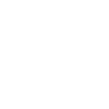
t = 0.00 s
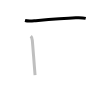
t = 1.25 s
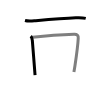
t = 2.50 s
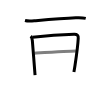
t = 3.50 s
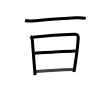
t = 4.75 s
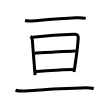
t = 6.00 s

The animated SVG that drew these frames (rendered in a browser with its animation timeline set to each time). Animation: 6 SMIL elements (animate=6); one cycle of 6.00 s.

<svg width="109px" height="109px" viewBox="0 0 px 109px" xmlns="http://www.w3.org/2000/svg" xmlns:xlink="http://www.w3.org/1999/xlink" xml:space="preserve" version="1.1"  baseProfile="full">
<path d="M25,20.5c3.75,1,7.6,0.4,10.74,0.14c10.57-0.88,29.58-2.37,40.13-2.82c3.24-0.14,6.69-0.19,9.87,0.58" style="fill:none;stroke:black;stroke-width:3;opacity:0">
  <animate attributeType="CSS" attributeName="opacity" from="0" to="1" begin="0s" dur="1s" repeatCount="0" fill="freeze" />
</path>
<path d="M30.77,36.15c1.1,1.1,1.36,2.48,1.55,4.23c0.14,1.33,1.33,16.53,2.13,26.88c0.25,3.26,0.47,6.04,0.6,7.75" style="fill:none;stroke:black;stroke-width:3;opacity:0">
  <animate attributeType="CSS" attributeName="opacity" from="0" to="1" begin="1s" dur="1s" repeatCount="0" fill="freeze" />
</path>
<path d="M32.6,37.3c11.03-1.3,32.15-2.8,41.45-3.04c3.31-0.15,4.45,1.49,4.18,3.98c-0.18,3.74-1.76,17.46-3.2,27.02c-0.4,2.63-0.79,4.95-1.13,6.66" style="fill:none;stroke:black;stroke-width:3;opacity:0">
  <animate attributeType="CSS" attributeName="opacity" from="0" to="1" begin="2s" dur="1s" repeatCount="0" fill="freeze" />
</path>
<path d="M34.52,53.19c7.23-0.44,35.78-2.21,41.38-2.21" style="fill:none;stroke:black;stroke-width:3;opacity:0">
  <animate attributeType="CSS" attributeName="opacity" from="0" to="1" begin="3s" dur="1s" repeatCount="0" fill="freeze" />
</path>
<path d="M35.87,71.4c10-0.52,27.88-1.92,37.34-1.92" style="fill:none;stroke:black;stroke-width:3;opacity:0">
  <animate attributeType="CSS" attributeName="opacity" from="0" to="1" begin="4s" dur="1s" repeatCount="0" fill="freeze" />
</path>
<path d="M15.5,90.25c3.97,1.32,9.19,0.8,13.25,0.45c15.37-1.33,36-2.33,52.25-2.79c4.35-0.12,8.48-0.26,12.75,0.59" style="fill:none;stroke:black;stroke-width:3;opacity:0">
  <animate attributeType="CSS" attributeName="opacity" from="0" to="1" begin="5s" dur="1s" repeatCount="0" fill="freeze" />
</path>
</svg>
